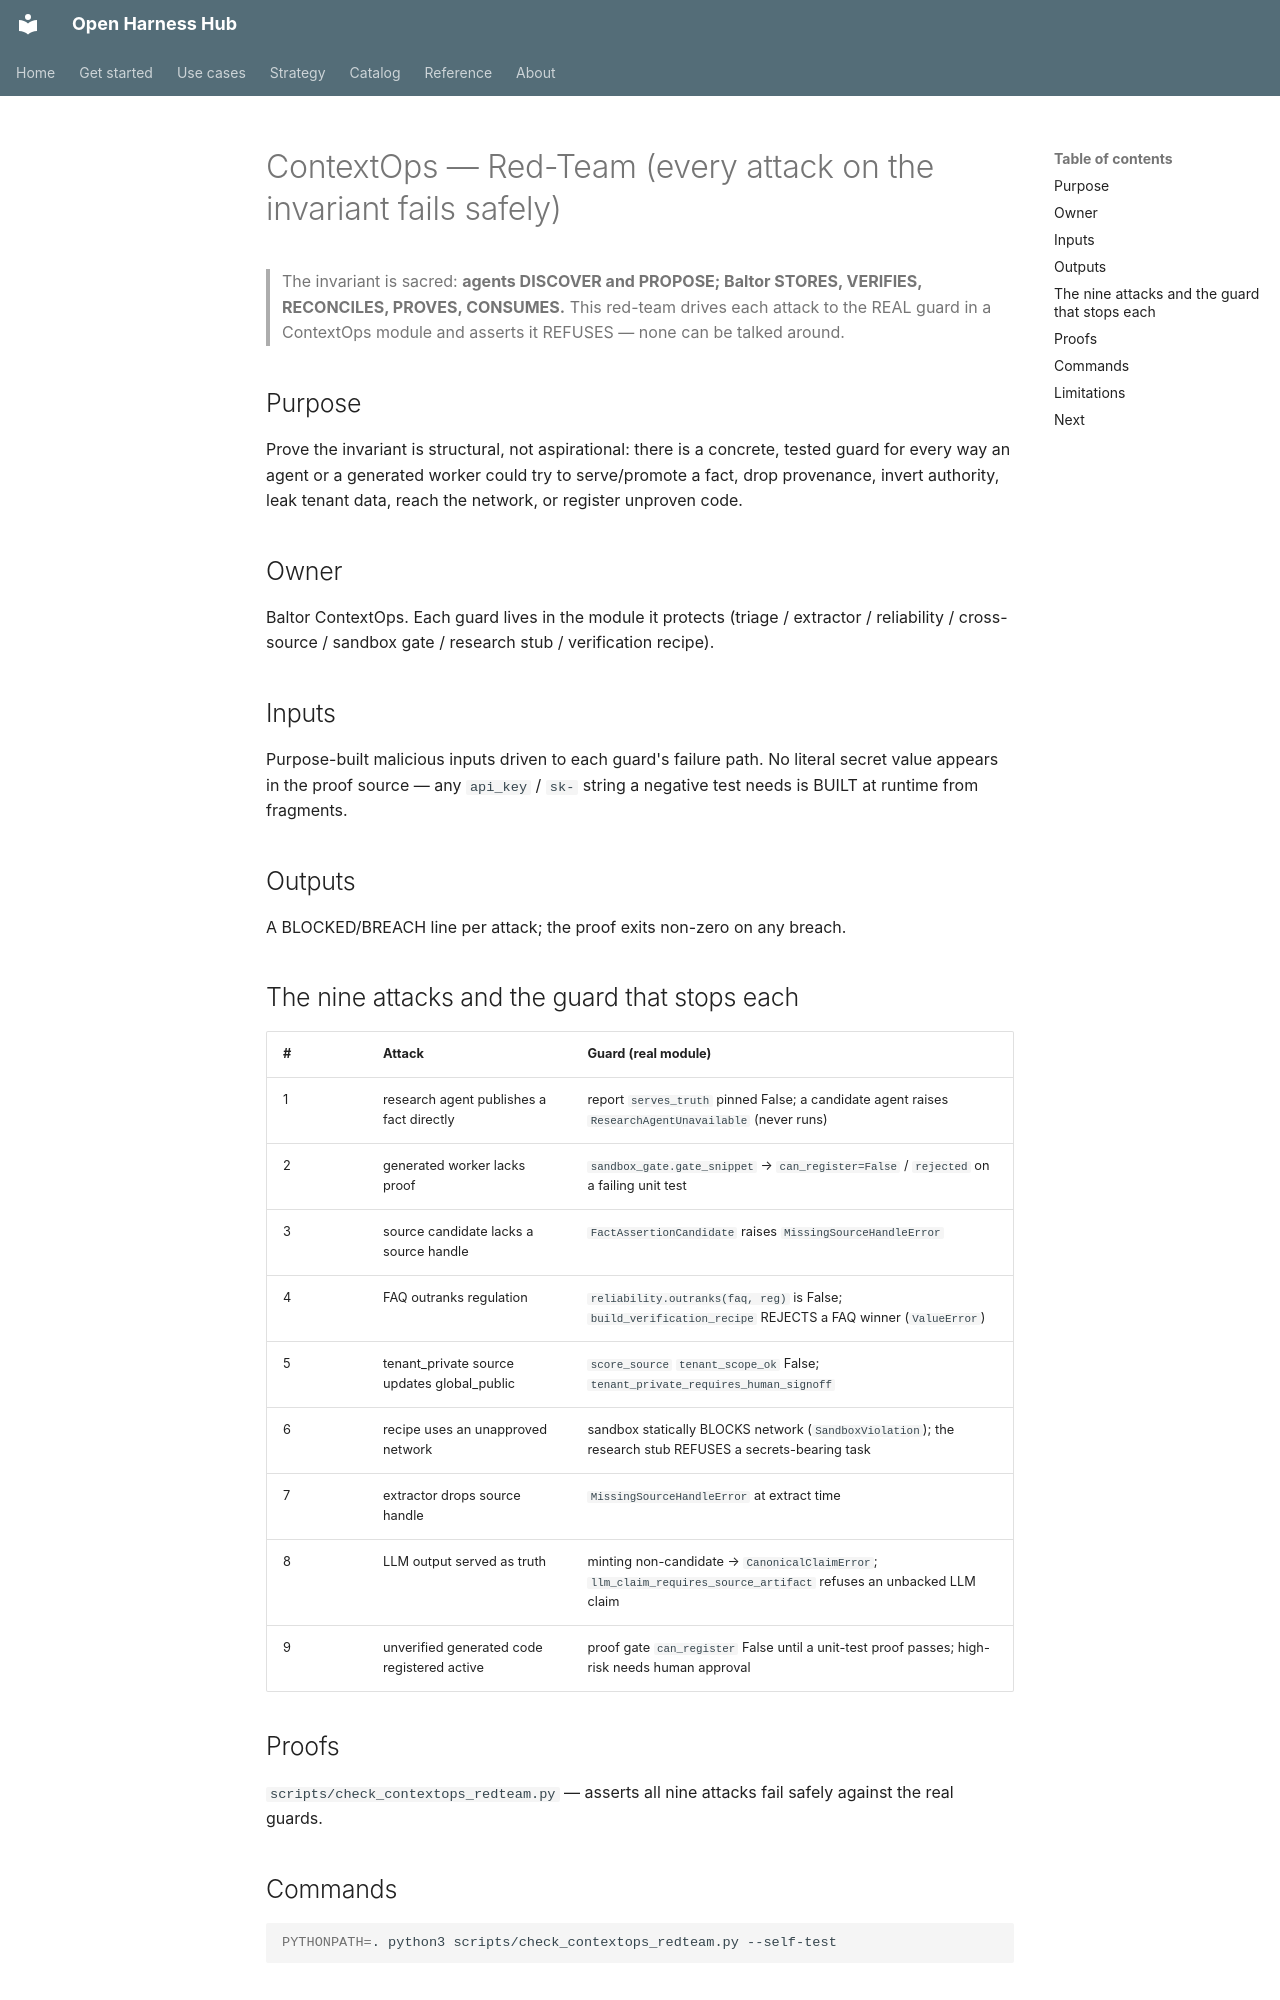

repository: Amarel-Taylor-Scott/open-harness-hub · page: contextops/redteam/index.html · generator: mkdocs

# ContextOps — Red-Team (every attack on the invariant fails safely)

> The invariant is sacred: **agents DISCOVER and PROPOSE; Baltor STORES, VERIFIES, RECONCILES, PROVES,
> CONSUMES.** This red-team drives each attack to the REAL guard in a ContextOps module and asserts it
> REFUSES — none can be talked around.

## Purpose

Prove the invariant is structural, not aspirational: there is a concrete, tested guard for every way an agent
or a generated worker could try to serve/promote a fact, drop provenance, invert authority, leak tenant data,
reach the network, or register unproven code.

## Owner

Baltor ContextOps. Each guard lives in the module it protects (triage / extractor / reliability /
cross-source / sandbox gate / research stub / verification recipe).

## Inputs

Purpose-built malicious inputs driven to each guard's failure path. No literal secret value appears in the
proof source — any `api_key` / `sk-` string a negative test needs is BUILT at runtime from fragments.

## Outputs

A BLOCKED/BREACH line per attack; the proof exits non-zero on any breach.

## The nine attacks and the guard that stops each

| # | Attack | Guard (real module) |
|---|---|---|
| 1 | research agent publishes a fact directly | report `serves_truth` pinned False; a candidate agent raises `ResearchAgentUnavailable` (never runs) |
| 2 | generated worker lacks proof | `sandbox_gate.gate_snippet` → `can_register=False` / `rejected` on a failing unit test |
| 3 | source candidate lacks a source handle | `FactAssertionCandidate` raises `MissingSourceHandleError` |
| 4 | FAQ outranks regulation | `reliability.outranks(faq, reg)` is False; `build_verification_recipe` REJECTS a FAQ winner (`ValueError`) |
| 5 | tenant_private source updates global_public | `score_source` `tenant_scope_ok` False; `tenant_private_requires_human_signoff` |
| 6 | recipe uses an unapproved network | sandbox statically BLOCKS network (`SandboxViolation`); the research stub REFUSES a secrets-bearing task |
| 7 | extractor drops source handle | `MissingSourceHandleError` at extract time |
| 8 | LLM output served as truth | minting non-candidate → `CanonicalClaimError`; `llm_claim_requires_source_artifact` refuses an unbacked LLM claim |
| 9 | unverified generated code registered active | proof gate `can_register` False until a unit-test proof passes; high-risk needs human approval |

## Proofs

`scripts/check_contextops_redteam.py` — asserts all nine attacks fail safely against the real guards.

## Commands

```bash
PYTHONPATH=. python3 scripts/check_contextops_redteam.py --self-test
```
